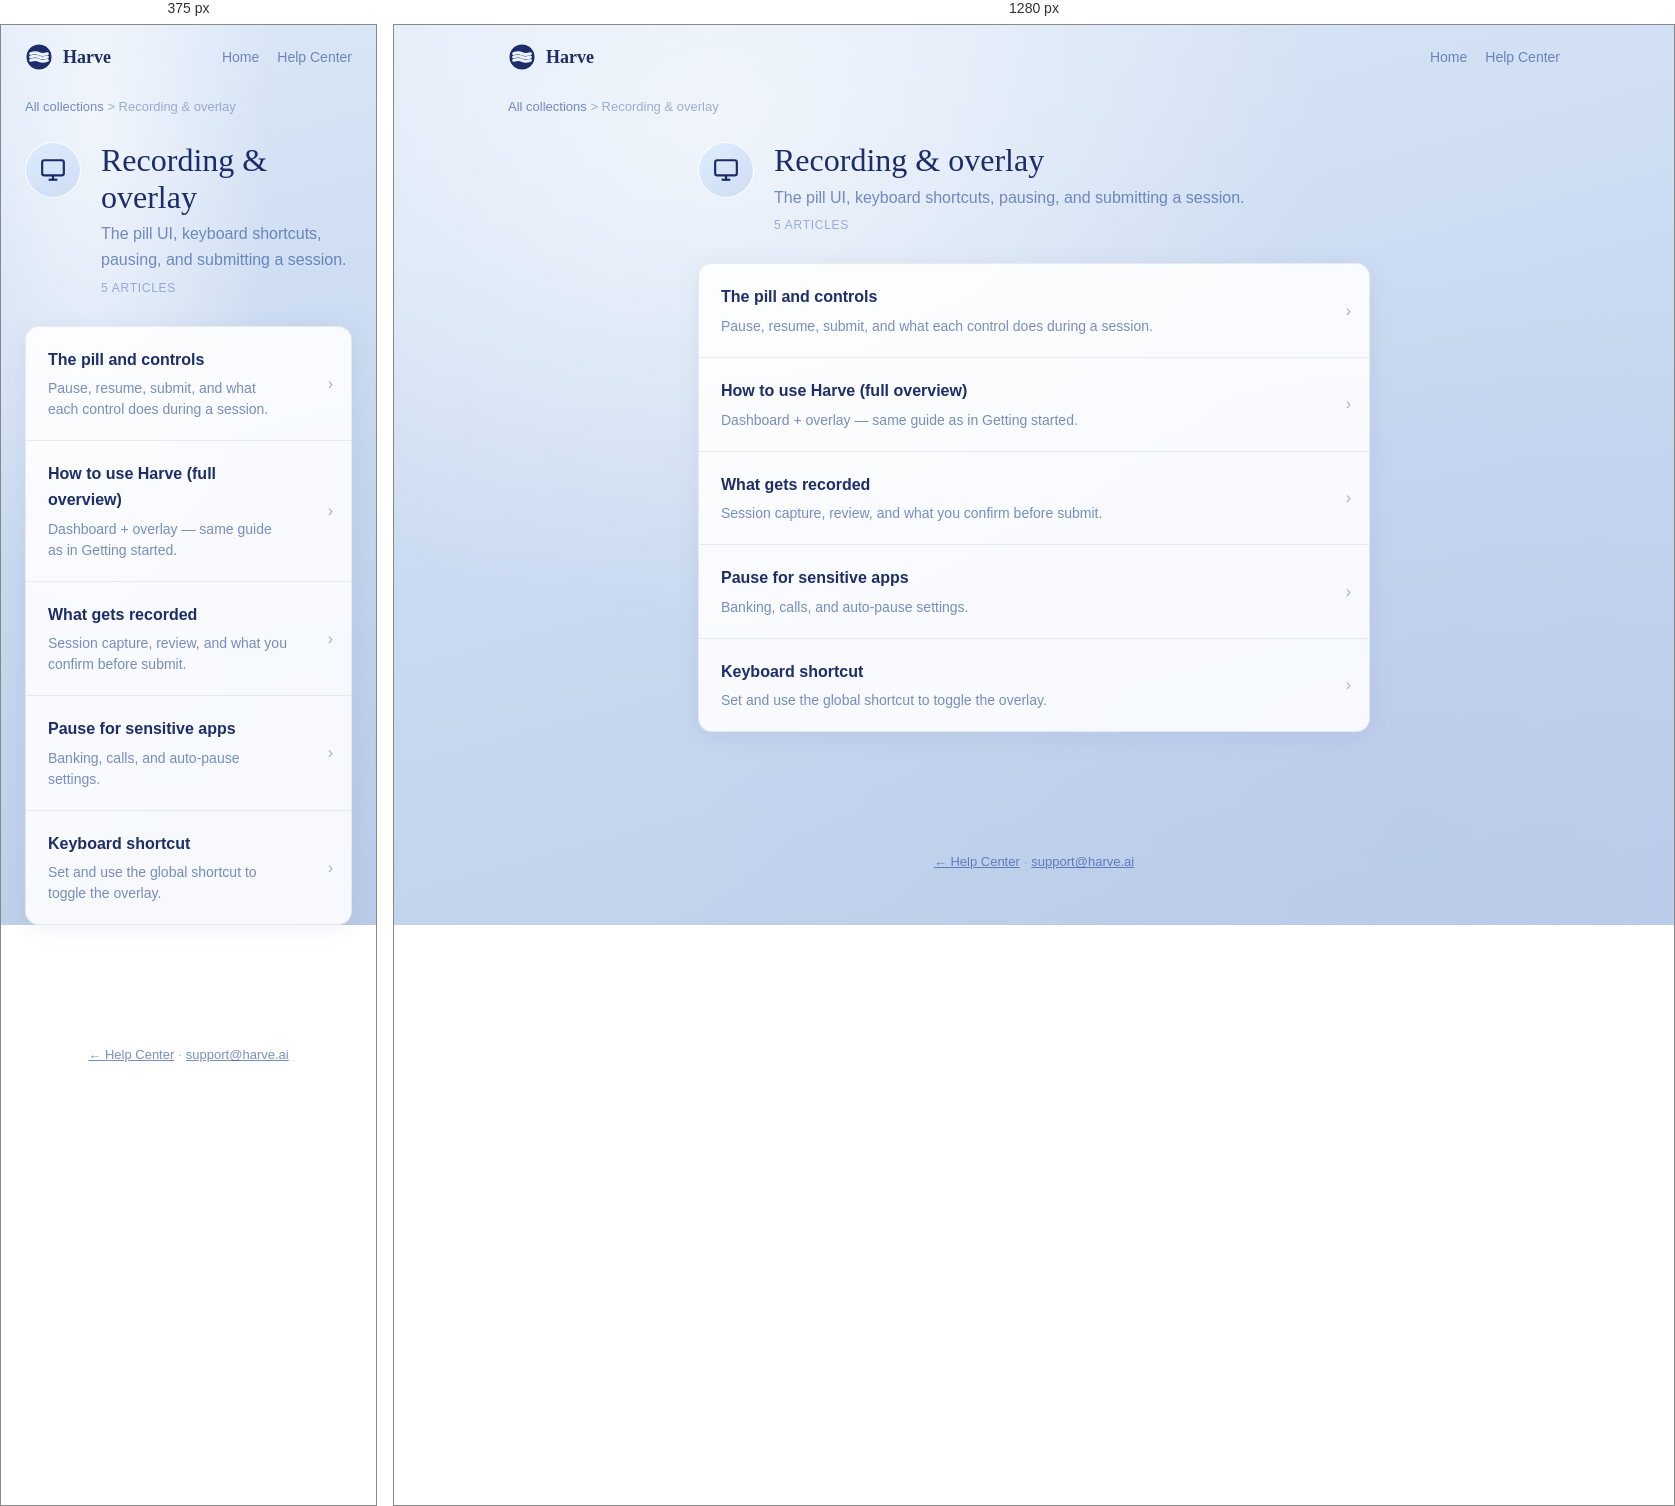
Rendered at 375 px and 1280 px, left to right.

<!-- file: recording-overlay.html -->
<!doctype html>
<html lang="en">
<head>
<meta charset="UTF-8">
<meta name="viewport" content="width=device-width, initial-scale=1.0">
<title>Recording & overlay — Harve Help</title>
<link rel="icon" type="image/svg+xml" href="/favicon.svg">
<link href="https://fonts.googleapis.com/css2?family=Alice&family=DM+Sans:opsz,wght@9..40,400;9..40,500;9..40,600;9..40,700&display=swap" rel="stylesheet">
<link rel="stylesheet" href="support.css">
</head>
<body>
<header class="hc-top">
  <a class="logo" href="/support"><svg width="28" height="28" viewBox="0 0 20 20" fill="none"><defs><mask id="m"><rect width="20" height="20" fill="black"/><circle cx="10" cy="10" r="9" fill="white"/><path d="M4 7.6C6.5 6.75 8.5 6.75 10 7.6 11.5 8.45 13.5 8.45 16 7.6" stroke="black" stroke-width="2.1" stroke-linecap="round" fill="none"/><path d="M4 10C6.5 9.15 8.5 9.15 10 10 11.5 10.85 13.5 10.85 16 10" stroke="black" stroke-width="2.1" stroke-linecap="round" fill="none"/><path d="M4 12.4C6.5 11.55 8.5 11.55 10 12.4 11.5 13.25 13.5 13.25 16 12.4" stroke="black" stroke-width="2.1" stroke-linecap="round" fill="none"/></mask></defs><g mask="url(#m)"><circle cx="10" cy="10" r="9.2" fill="rgba(10,28,92,0.92)"/></g></svg> Harve</a>
  <nav class="hc-nav"><a href="/">Home</a><a href="/support">Help Center</a></nav>
</header>
<nav class="breadcrumb"><a href="/support">All collections</a> &gt; Recording &amp; overlay</nav>
<div class="collection-wrap">
  <div class="collection-head">
    <div class="collection-icon"><svg width="26" height="26" viewBox="0 0 24 24" fill="none" stroke="currentColor" stroke-width="2"><rect x="2" y="3" width="20" height="14" rx="2"/><path d="M8 21h8"/><path d="M12 17v4"/></svg></div>
    <div>
      <h1>Recording &amp; overlay</h1>
      <p class="sub">The pill UI, keyboard shortcuts, pausing, and submitting a session.</p>
      <p class="meta">5 articles</p>
    </div>
  </div>
  <div class="article-list">
    <a class="article-row" href="articles/pill-and-controls"><div class="article-row-inner"><h2>The pill and controls</h2><p>Pause, resume, submit, and what each control does during a session.</p></div><span class="article-row-chev">›</span></a>
    <a class="article-row" href="articles/how-to-use-harve"><div class="article-row-inner"><h2>How to use Harve (full overview)</h2><p>Dashboard + overlay — same guide as in Getting started.</p></div><span class="article-row-chev">›</span></a>
    <a class="article-row" href="articles/what-gets-recorded"><div class="article-row-inner"><h2>What gets recorded</h2><p>Session capture, review, and what you confirm before submit.</p></div><span class="article-row-chev">›</span></a>
    <a class="article-row" href="articles/pause-sensitive-apps"><div class="article-row-inner"><h2>Pause for sensitive apps</h2><p>Banking, calls, and auto-pause settings.</p></div><span class="article-row-chev">›</span></a>
    <a class="article-row" href="articles/keyboard-shortcut"><div class="article-row-inner"><h2>Keyboard shortcut</h2><p>Set and use the global shortcut to toggle the overlay.</p></div><span class="article-row-chev">›</span></a>
  </div>
</div>
<footer class="hc-foot"><a href="/support">← Help Center</a> · <a href="mailto:support@harve.ai">support@harve.ai</a></footer>
</body>
</html>


/* @media block from support.css */
@media (max-width: 900px) {
  .article-layout { grid-template-columns: 1fr; }
  .article-toc { display: none; }
}